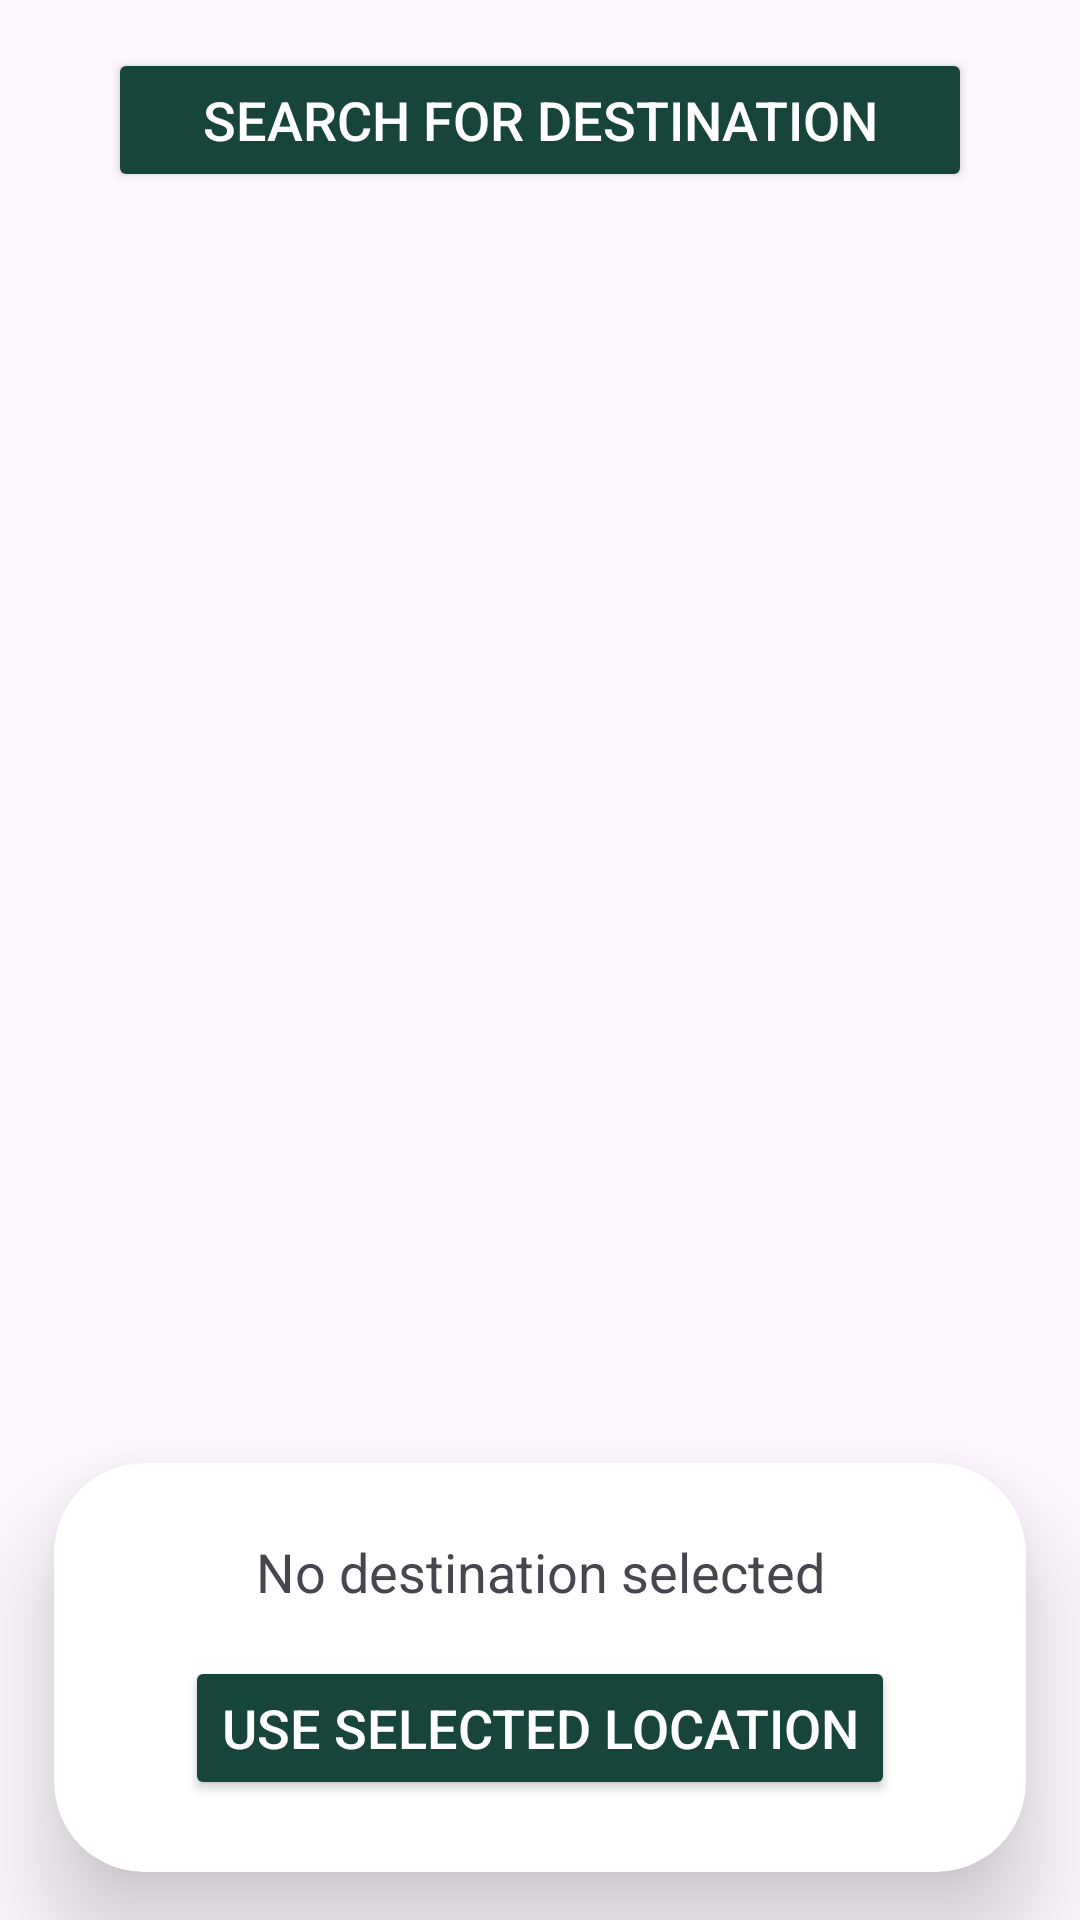

Write the Android layout XML for this screen, with the resource values it uses.
<!-- AndroidManifest.xml: application theme Theme.MSUCompanion -->
<!-- res/layout/activity_map_picker.xml -->
<?xml version="1.0" encoding="utf-8"?>
<androidx.constraintlayout.widget.ConstraintLayout
    xmlns:android="http://schemas.android.com/apk/res/android"
    xmlns:app="http://schemas.android.com/apk/res-auto"
    xmlns:tools="http://schemas.android.com/tools"
    android:layout_width="match_parent"
    android:layout_height="match_parent"
    tools:context=".MapPickerActivity">

    <FrameLayout
        android:id="@+id/mapContainer"
        android:layout_width="match_parent"
        android:layout_height="match_parent"
        app:layout_constraintBottom_toBottomOf="parent"
        app:layout_constraintTop_toTopOf="parent" />

    <Button
        android:id="@+id/btnSearchPlace"
        android:layout_width="0dp"
        android:layout_height="wrap_content"
        android:layout_margin="16dp"
        android:textColor="@color/white"
        android:backgroundTint="@color/msu_green"
        android:elevation="20dp"
        android:text="@string/destinationSearchText"
        android:textSize="18sp"
        android:gravity="center"
        app:layout_constraintWidth_percent="0.8"
        app:layout_constraintTop_toTopOf="parent"
        app:layout_constraintStart_toStartOf="parent"
        app:layout_constraintEnd_toEndOf="parent"
        android:onClick="onOpenAutocomplete"/>

    <androidx.cardview.widget.CardView
        android:layout_width="0dp"
        android:layout_height="wrap_content"
        android:layout_marginBottom="16dp"
        app:cardCornerRadius="30dp"
        app:cardElevation="20dp"
        app:layout_constraintWidth_percent="0.9"
        app:layout_constraintStart_toStartOf="parent"
        app:layout_constraintEnd_toEndOf="parent"
        app:layout_constraintBottom_toBottomOf="parent">

        <LinearLayout
            android:layout_width="match_parent"
            android:layout_height="wrap_content"
            android:orientation="vertical"
            android:gravity="center_horizontal"
            android:padding="24dp">

            <TextView
                android:id="@+id/tvSelectedPlace"
                android:layout_width="match_parent"
                android:layout_height="wrap_content"
                android:text="@string/noDestinationSelectedText"
                android:textSize="18sp"
                android:textAlignment="center"/>

            <Button
                android:id="@+id/btnUseSelectedLocation"
                android:layout_width="wrap_content"
                android:layout_height="wrap_content"
                android:layout_marginTop="16dp"
                android:textColor="@color/white"
                android:backgroundTint="@color/msu_green"
                android:text="@string/useLocationText"
                android:textSize="18sp"
                android:onClick="onSelectLocation"/>
        </LinearLayout>
    </androidx.cardview.widget.CardView>

</androidx.constraintlayout.widget.ConstraintLayout>
<!-- resources referenced by this layout -->
<resources>
  <color name="msu_green">#18453B</color>
  <color name="white">#FFFFFFFF</color>
  <string name="destinationSearchText">Search for destination</string>
  <string name="noDestinationSelectedText">No destination selected</string>
  <string name="useLocationText">Use selected location</string>
  <style name="Theme.MSUCompanion" parent="Base.Theme.MSUCompanion" />
  <style name="Base.Theme.MSUCompanion" parent="Theme.Material3.DayNight.NoActionBar">
          
          
      </style>
</resources>
